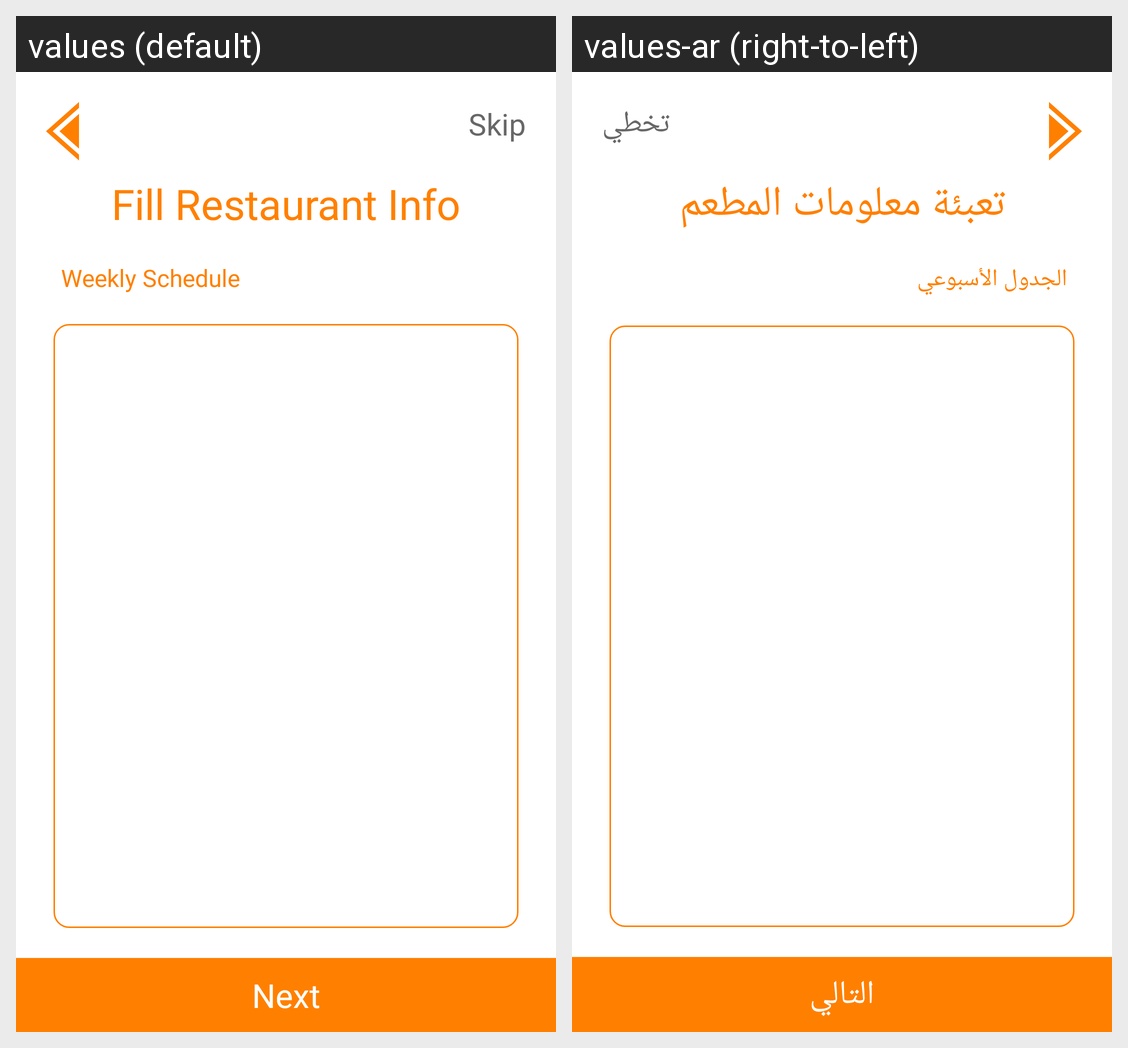

Locale-by-locale string values for the Android screen shown in this grid:
Android screen res/layout/activity_restaurant_schedule.xml rendered under 2 locales, left to right: values (default), values-ar (right-to-left). Device: Nexus 5 (rendered at 1080×1920; each locale shown at half size, 540×960, under a caption strip naming it); theme Theme.Wajbaty.
Strings drawn on this screen, with the default value and each locale's value (text and hints the layout hard-codes, and strings that could not be matched under every locale, appear in the picture but are not listed):

fill_restaurant_info
  values: Fill Restaurant Info
  values-ar: تعبئة معلومات المطعم

weekly_schedule
  values: Weekly Schedule
  values-ar: الجدول الأسبوعي

skip
  values: Skip
  values-ar: تخطي

next
  values: Next
  values-ar: التالي
